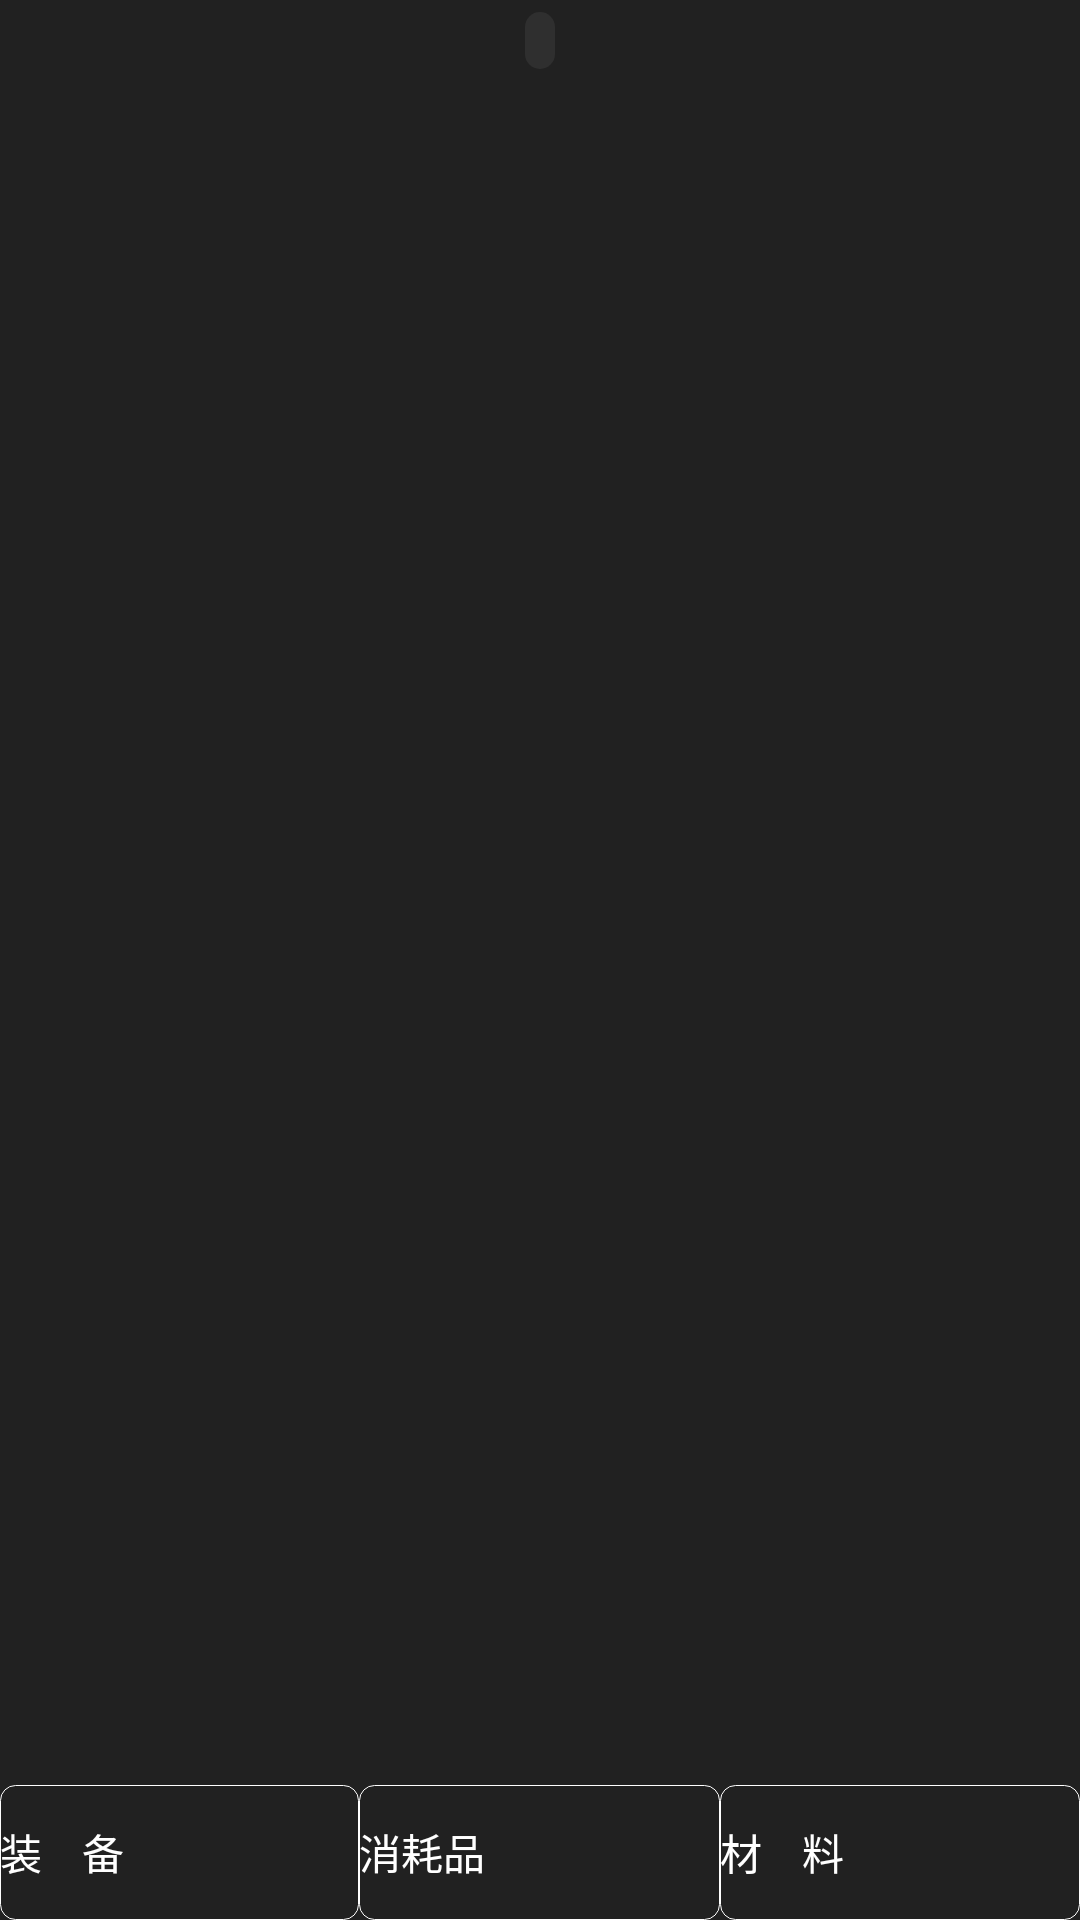

This screen was rendered from an Android layout file. Write that file and the resources it references.
<!-- AndroidManifest.xml: application theme AppTheme -->
<!-- res/layout/role_space.xml -->
<?xml version="1.0" encoding="utf-8"?>
<RelativeLayout
	xmlns:android="http://schemas.android.com/apk/res/android"
	android:layout_height="match_parent"
	android:layout_width="match_parent">

	<TextView
		android:layout_width="wrap_content"
		android:layout_height="wrap_content"
		android:textAppearance="?android:attr/textAppearanceSmall"
		android:id="@+id/rolespaceTextView1"
		android:textColor="@color/color_alltext"
		android:layout_centerHorizontal="true"
		android:background="@drawable/radiutext"
		android:paddingLeft="5dp"
		android:paddingRight="5dp"
		android:layout_marginTop="4dp"/>

	<RadioGroup
		android:layout_height="wrap_content"
		android:layout_width="fill_parent"
		android:id="@+id/rolespaceRadioGroup1"
		android:orientation="horizontal"
		android:layout_alignParentBottom="true">

		<RadioButton
			android:textColor="@color/color_alltext"
			android:layout_weight="1"
			android:button="@null"
			android:layout_height="45dp"
			android:layout_width="wrap_content"
			android:id="@+id/rolespaceRadioButton1_equip"
			android:text="装    备"
			android:background="@drawable/selector"/>

		<RadioButton
			android:textColor="@color/color_alltext"
			android:layout_weight="1"
			android:button="@null"
			android:layout_height="45dp"
			android:layout_width="wrap_content"
			android:id="@+id/rolespaceRadioButton1_consunables"
			android:text="消耗品"
			android:background="@drawable/selector"/>

		<RadioButton
			android:textColor="@color/color_alltext"
			android:layout_weight="1"
			android:button="@null"
			android:layout_height="45dp"
			android:layout_width="wrap_content"
			android:id="@+id/rolespaceRadioButton1_materials"
			android:text="材    料"
			android:background="@drawable/selector"/>

	</RadioGroup>

	<ListView
		android:divider="@null"
		android:dividerHeight="1dp"
		android:paddingTop="25dp"
		android:layout_above="@id/rolespaceRadioGroup1"
		android:layout_height="wrap_content"
		android:layout_width="wrap_content"
		android:id="@+id/rolespaceListView1"
		android:layout_alignParentTop="true"/>

</RelativeLayout>
<!-- resources referenced by this layout -->
<resources>
  <color name="color_alltext">#ffffff</color>
  <!-- drawable radiutext (drawable) -->
  <?xml version="1.0" encoding="utf-8"?>
  <shape xmlns:android="http://schemas.android.com/apk/res/android">
      <solid android:color="#2F2F2F" />   
      <corners
  		android:radius="150px"/>
  </shape>
  <!-- drawable selector (drawable) -->
  <?xml version="1.0" encoding="utf-8"?>
  <selector xmlns:android="http://schemas.android.com/apk/res/android">
      
      <item android:drawable="@drawable/shape_gradient_f" android:state_checked="false"/>
      
      <item android:drawable="@drawable/shape_gradient_o" android:state_checked="true"/>
  		
  </selector>
  <style name="AppTheme" parent="Theme.AppCompat.Light.DarkActionBar">
  		<item name="colorPrimary">@color/colorPrimary</item>
          
          <item name="colorPrimaryDark">@color/color_background</item>
          
          <item name="colorAccent">@color/color_background</item>
  
          
          <item name="android:windowBackground">@color/color_background</item>
  
          
          <item name="windowNoTitle">true</item>
          
          <item name="windowActionBar">false</item>
  		
  		<item name="android:windowIsTranslucent">true</item>
  		
  	</style>
  <!-- drawable shape_gradient_f (drawable) -->
  <?xml version="1.0" encoding="utf-8"?>
  <shape xmlns:android="http://schemas.android.com/apk/res/android"
      android:shape="rectangle"
      android:color="@color/color_background"
  >
      <stroke
          android:dashGap="0.0dip"
          android:dashWidth="0.0dip"
          android:width="1px"
  		android:color="@color/color_line"
  	/>
      <solid android:color="@color/color_background" />
      <corners
  		android:radius="15px"
  	/>
  </shape>
  <!-- drawable shape_gradient_o (drawable) -->
  <?xml version="1.0" encoding="utf-8"?>
  <shape xmlns:android="http://schemas.android.com/apk/res/android"
      android:shape="rectangle"
      android:color="@color/color_background_f"
  >
      <stroke
          android:dashGap="0.0dip"
          android:dashWidth="0.0dip"
          android:width="1px"
  		android:color="@color/color_line_f"
  	/>
      <solid android:color="@color/color_background_f" />
      <corners
  		android:radius="15px"
  	/>
  </shape>
  <color name="colorPrimary">#ffffff</color>
  <color name="color_background">#212121</color>
  <color name="color_line">#ffffff</color>
  <color name="color_background_f">#5E5E5E</color>
  <color name="color_line_f">#ffffff</color>
</resources>
